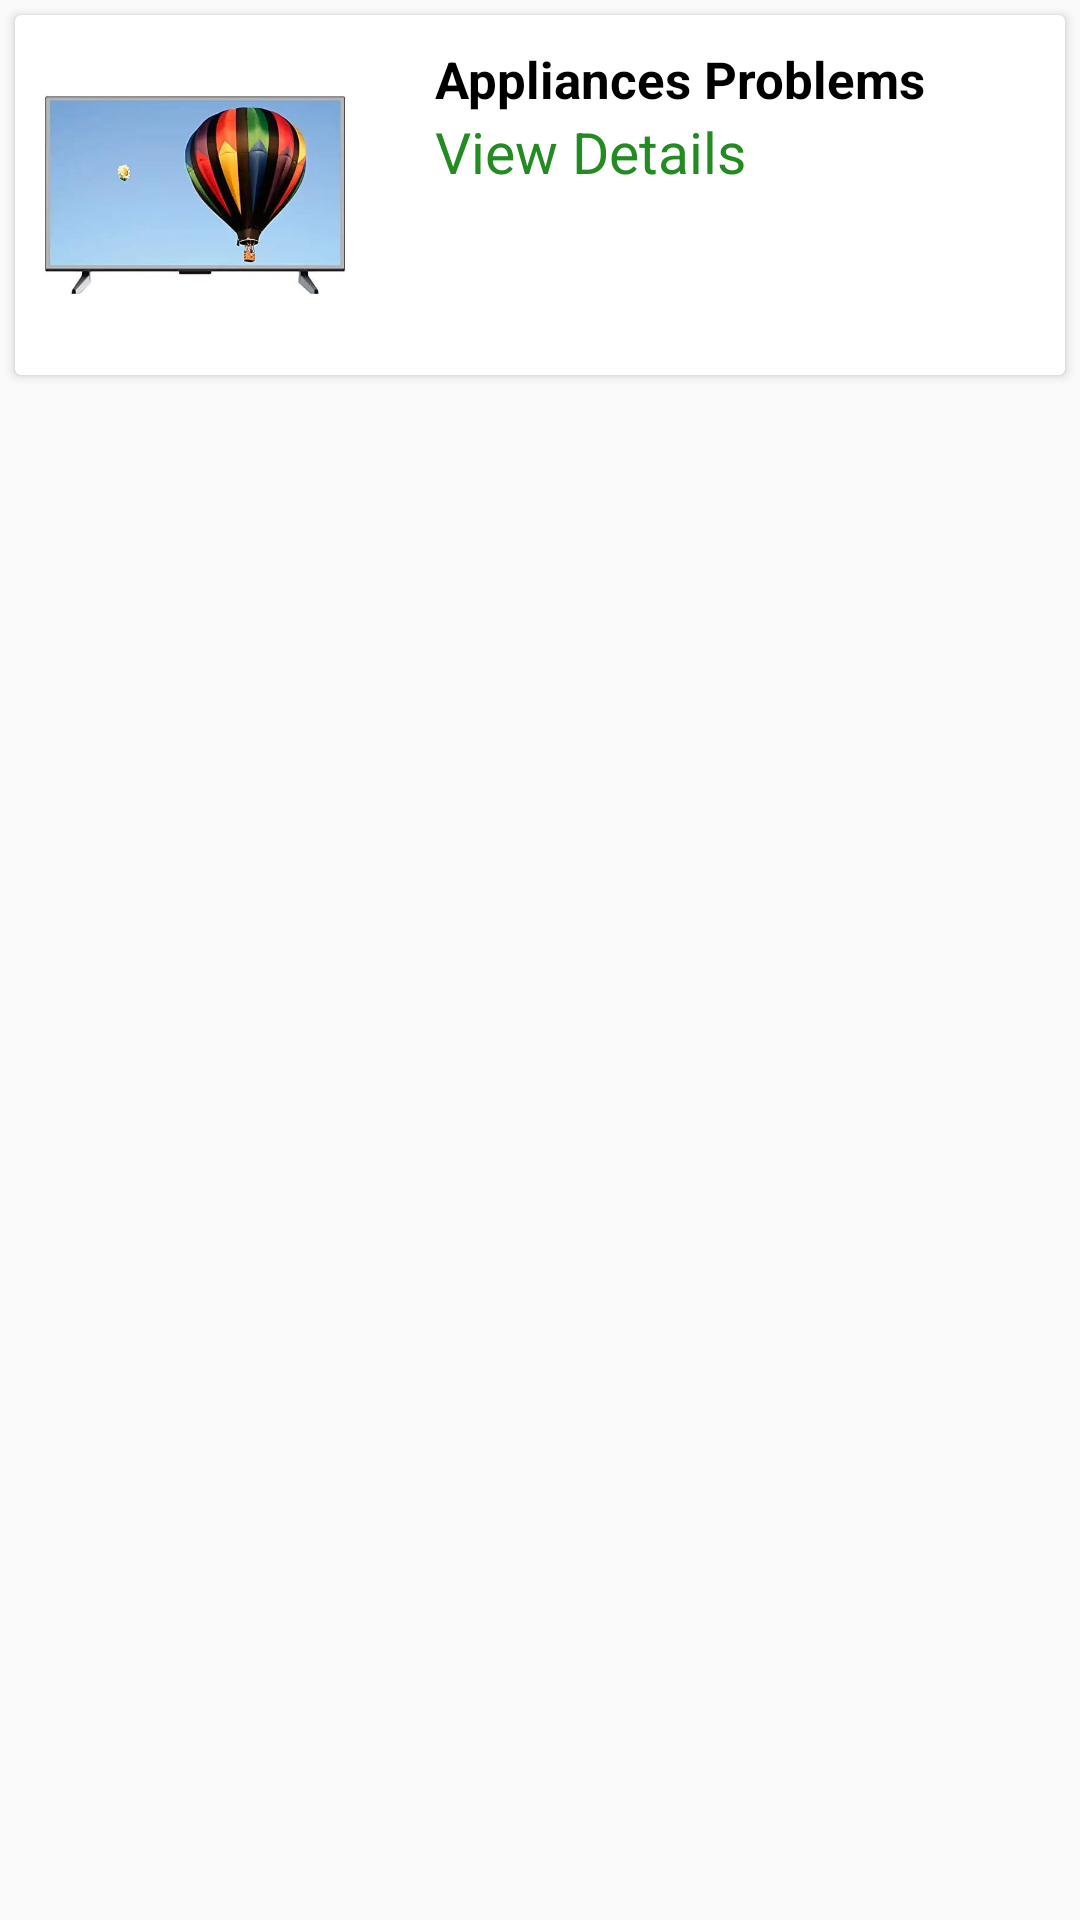

This screen was rendered from an Android layout file. Write that file and the resources it references.
<!-- AndroidManifest.xml: application theme AppTheme -->
<!-- res/layout/cart_recycler.xml -->
<?xml version="1.0" encoding="utf-8"?>
<LinearLayout xmlns:android="http://schemas.android.com/apk/res/android"
    android:layout_width="match_parent"
    android:layout_height="wrap_content"
    android:orientation="vertical">


    <androidx.cardview.widget.CardView
        android:id="@+id/cart_item"
        cardCornerRadius="20dp"
        android:layout_width="match_parent"
        android:layout_height="wrap_content"
        android:layout_margin="5dp">

        <LinearLayout
            android:layout_width="match_parent"
            android:layout_height="match_parent">


            <ImageView
                android:id="@+id/cart_image"
                android:layout_width="100dp"
                android:layout_height="100dp"
                android:layout_margin="10dp"
                android:src="@drawable/tv" />

            <LinearLayout
                android:layout_width="match_parent"
                android:layout_height="match_parent"
                android:layout_marginLeft="20dp"
                android:layout_marginTop="10dp"
                android:orientation="vertical">

                <TextView
                    android:id="@+id/cart_name"
                    android:layout_width="match_parent"
                    android:layout_height="wrap_content"
                    android:text="Appliances Problems"
                    android:textColor="#000000"
                    android:textSize="17dp"
                    android:textStyle="bold" />


                <TextView
                    android:id="@+id/cart_viewdetails"
                    android:layout_width="match_parent"
                    android:layout_height="wrap_content"
                    android:text="View Details"
                    android:textColor="#228B22"
                    android:textSize="19dp" />

            </LinearLayout>

        </LinearLayout>
    </androidx.cardview.widget.CardView>


</LinearLayout>
<!-- resources referenced by this layout -->
<resources>
  <!-- drawable tv: jpeg bitmap (drawable, 16034 bytes) -->
  <style name="AppTheme" parent="Theme.AppCompat.Light.DarkActionBar">
          <item name="colorPrimary">@color/colorPrimary</item>
          <item name="colorPrimaryDark">@color/colorPrimaryDark</item>
          <item name="colorAccent">@color/colorAccent</item>
      </style>
  <color name="colorPrimary">#6E007F</color>
  <color name="colorPrimaryDark">#000000</color>
  <color name="colorAccent">#F98204</color>
</resources>
